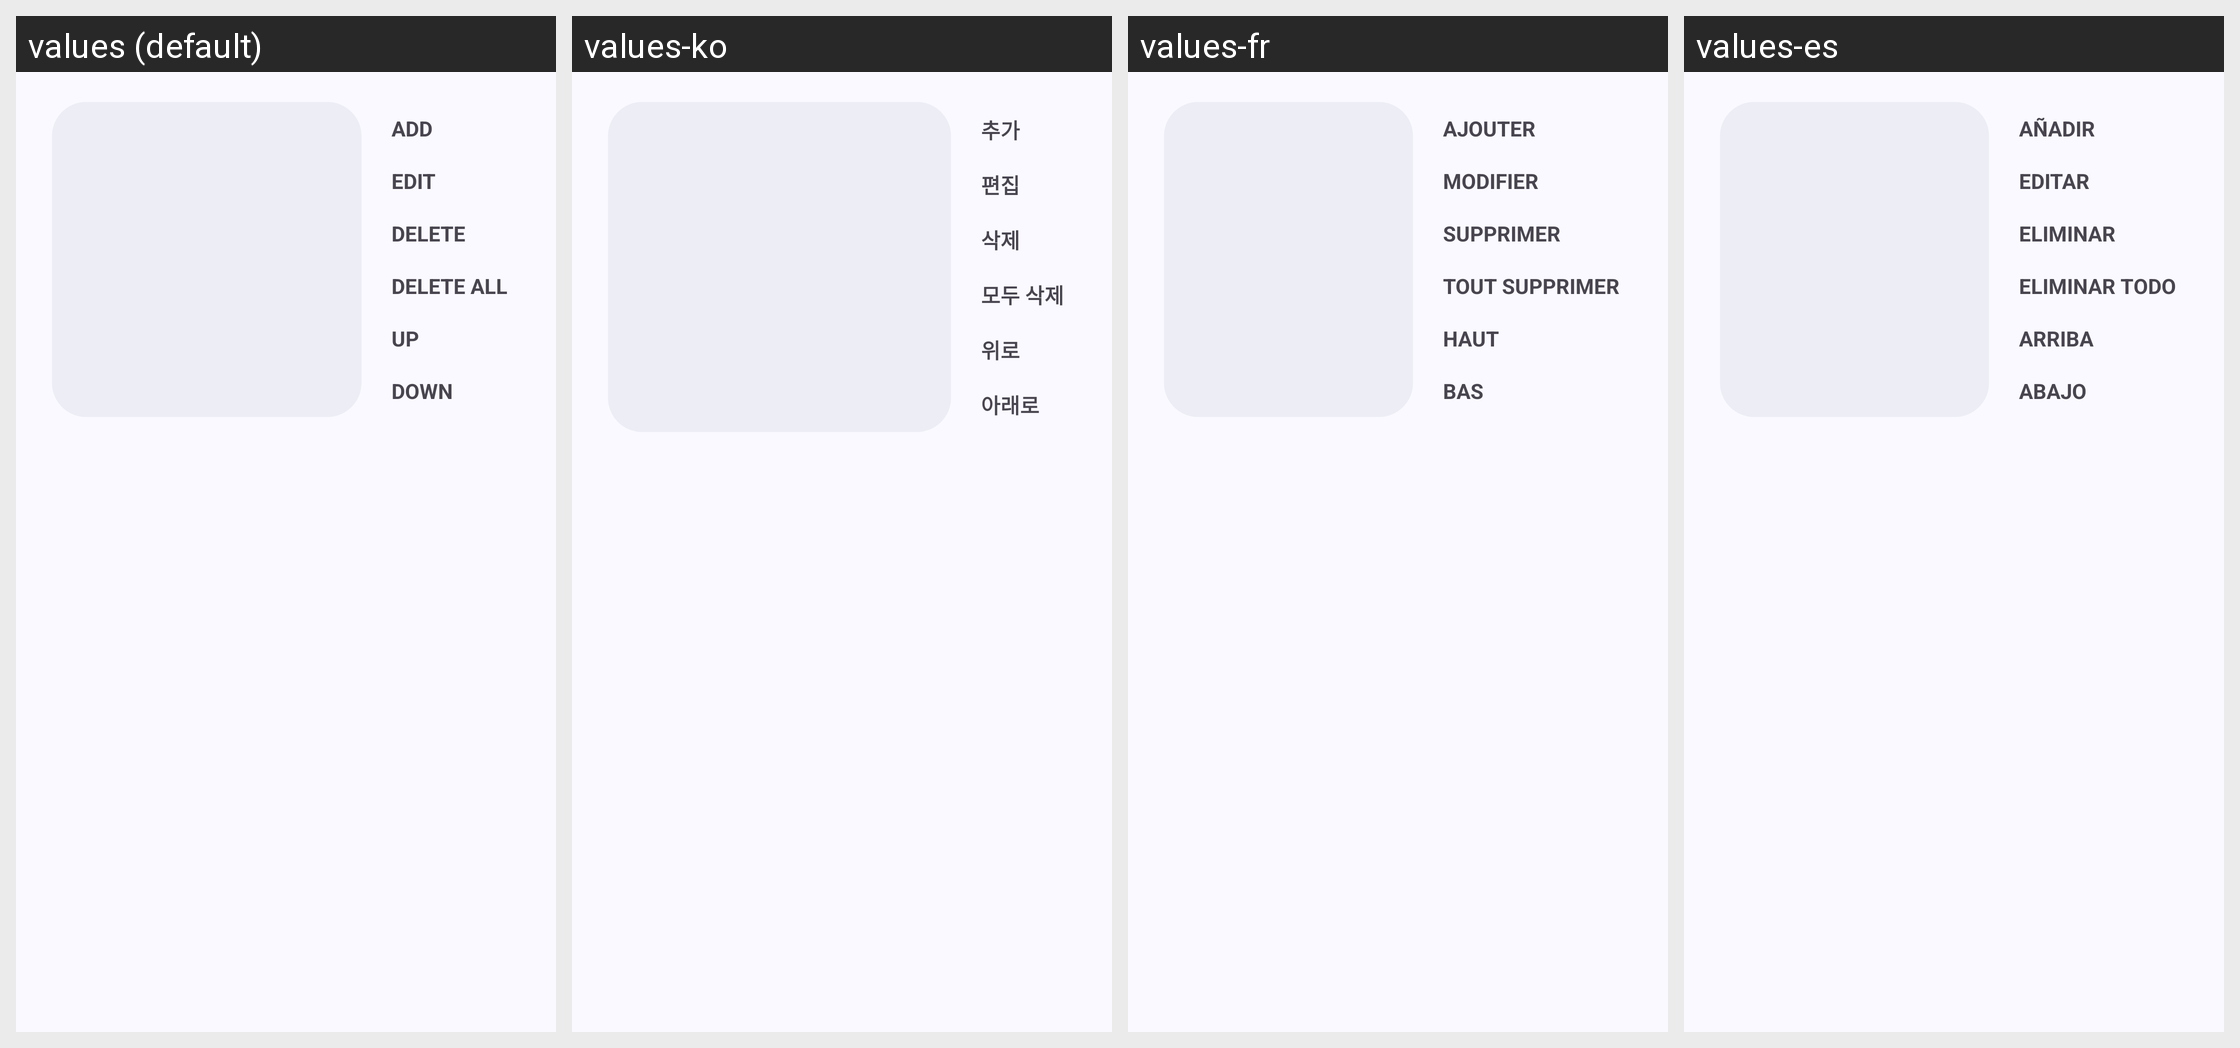

The same Android screen rendered under several of its app's locales, left to right. List the strings drawn on it with the default value and each locale's translation.
Android screen res/layout/dlg_edit_checklist.xml rendered under 4 locales, left to right: values (default), values-ko, values-fr, values-es. Device: Nexus 5 (rendered at 1080×1920; each locale shown at half size, 540×960, under a caption strip naming it); theme AppTheme.
Other locales in the repository, not shown: values-ar, values-az, values-bn, values-cs, values-da, values-de, values-el, values-en-rAU, values-en-rCA, values-en-rGB, values-en-rXC, values-es-rUS, values-fr-rCA, values-gu, values-hi, values-hu, values-in, values-it, values-ja, values-kk, values-kn, values-ml, values-mr, values-ms, values-my, values-nl, values-pl, values-pt, values-pt-rBR, values-pt-rPT, values-ro, values-ru, values-sr, values-sv, values-ta, values-te, values-th, values-tr, values-ur, values-vi, values-zh-rCN, values-zh-rHK, values-zh-rTW.
Strings drawn on this screen, with the default value and each locale's value (text and hints the layout hard-codes, and strings that could not be matched under every locale, appear in the picture but are not listed):

add
  values: Add
  values-ko: 추가
  values-fr: Ajouter
  values-es: Añadir

edit
  values: Edit
  values-ko: 편집
  values-fr: Modifier
  values-es: Editar

delete
  values: Delete
  values-ko: 삭제
  values-fr: Supprimer
  values-es: Eliminar

delete_all
  values: Delete all
  values-ko: 모두 삭제
  values-fr: Tout supprimer
  values-es: Eliminar todo

up
  values: Up
  values-ko: 위로
  values-fr: Haut
  values-es: Arriba

down
  values: Down
  values-ko: 아래로
  values-fr: Bas
  values-es: Abajo
